The GitHub repository orgabbay23-lgtm/smart-recycling-ai contains a labelled image folder "processed" with 2 categories: fresh, rotten. Examples follow, each with its label.

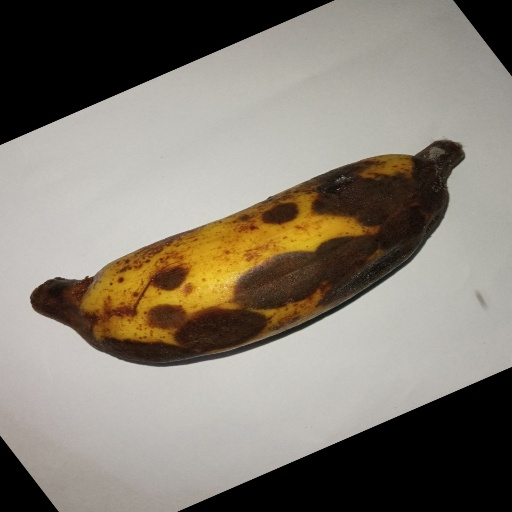
Label: rotten

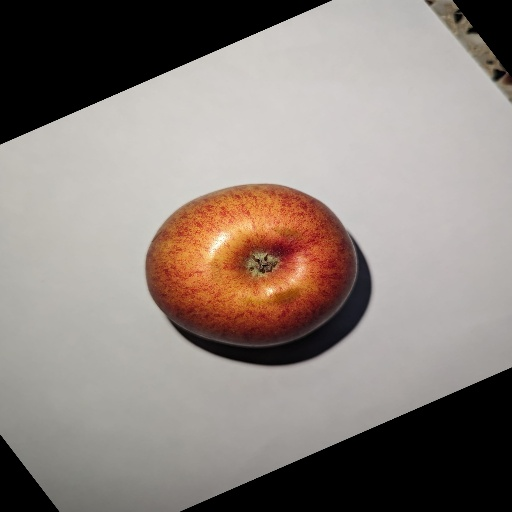
Label: fresh

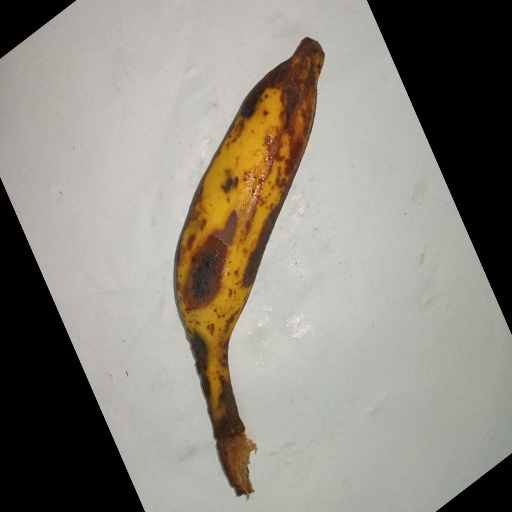
Label: rotten

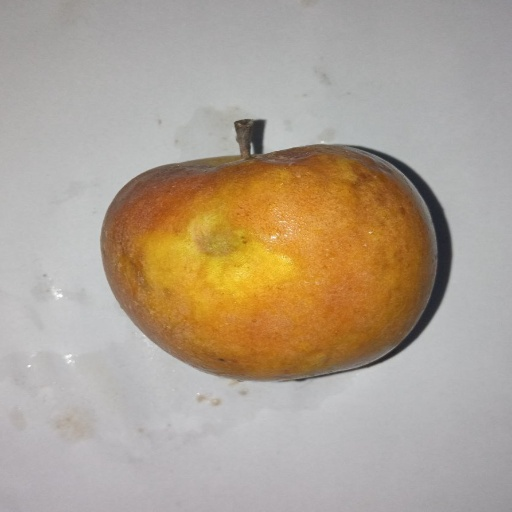
Label: rotten

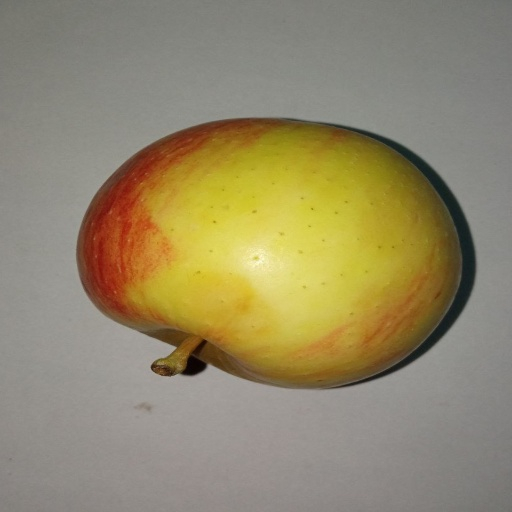
Label: fresh

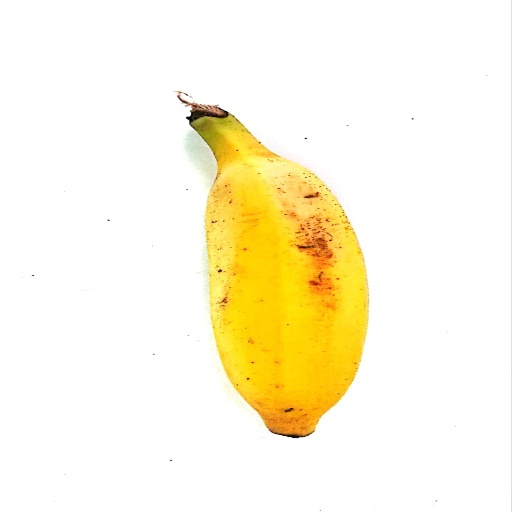
Label: fresh
